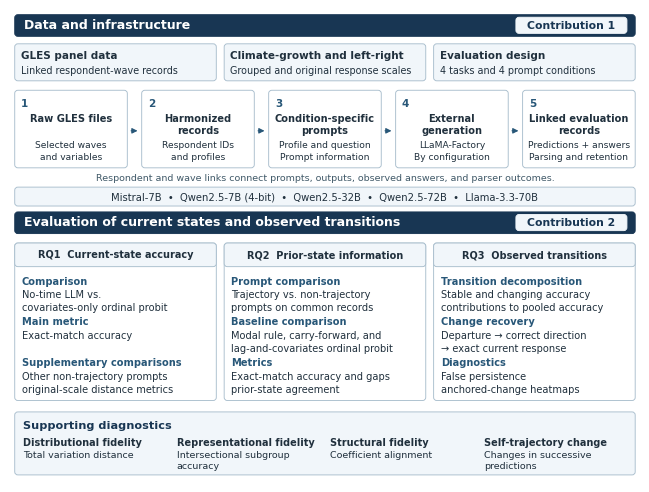

This chart was generated by the following Python code: (Note: this script raises an exception after producing the figure.)
"""Rebuild the manuscript overview as a vector research figure.

Run with Python and matplotlib. The PDF is written to publication/figures/;
an optional --preview path also saves a PNG for layout review.
"""
from pathlib import Path
import argparse
import matplotlib
matplotlib.use('Agg')
import matplotlib.pyplot as plt
from matplotlib.patches import FancyBboxPatch, FancyArrowPatch

parser = argparse.ArgumentParser()
parser.add_argument('--preview', type=Path)
args = parser.parse_args()
plt.rcParams.update({'font.family': 'DejaVu Sans', 'pdf.fonttype': 42,
                     'ps.fonttype': 42, 'font.size': 7.2})
W, H = 16, 12
fig = plt.figure(figsize=(W / 2.54, H / 2.54))
ax = fig.add_axes([0, 0, 1, 1])
ax.set(xlim=(0, W), ylim=(0, H))
ax.axis('off')
NAVY, BLUE, PALE, LINE = '#183653', '#285778', '#F1F6FA', '#A9BECD'
INK, MUTED = '#20303D', '#405968'
checks = []

def box(x, y, w, h, color='white', edge=LINE):
    ax.add_patch(FancyBboxPatch((x, y), w, h, boxstyle='round,pad=0,rounding_size=0.08',
                               facecolor=color, edgecolor=edge, linewidth=0.65))

def text(x, y, label, size=7.2, bold=False, color=INK, ha='left', va='top', width=None):
    artist = ax.text(x, y, label, fontsize=size, fontweight='bold' if bold else 'normal',
                     color=color, ha=ha, va=va, linespacing=1.3)
    if width is not None:
        checks.append((artist, width))
    return artist

def heading(y, label, contribution):
    box(0.12, y - 0.28, 15.76, 0.55, NAVY, NAVY)
    text(0.35, y, label, size=9, bold=True, color='white', va='center', width=12.25)
    box(12.85, y - 0.205, 2.82, 0.41, PALE, PALE)
    text(14.26, y, f'Contribution {contribution}', size=7.8, bold=True,
         color=NAVY, ha='center', va='center', width=2.60)

heading(11.60, 'Data and infrastructure', 1)
empirical = [
    ('GLES panel data', 'Linked respondent-wave records'),
    ('Climate-growth and left-right', 'Grouped and original response scales'),
    ('Evaluation design', '4 tasks and 4 prompt conditions'),
]
for i, (title, body) in enumerate(empirical):
    x, w = 0.12 + i * 5.32, 5.12
    box(x, 10.19, w, 0.94, PALE)
    text(x + 0.16, 10.95, title, size=7.5, bold=True, width=w - 0.32)
    text(x + 0.16, 10.58, body, size=6.9, width=w - 0.32)

stages = [
    ('Raw GLES files', 'Selected waves\nand variables'),
    ('Harmonized\nrecords', 'Respondent IDs\nand profiles'),
    ('Condition-specific\nprompts', 'Profile and question\nPrompt information'),
    ('External\ngeneration', 'LLaMA-Factory\nBy configuration'),
    ('Linked evaluation\nrecords', 'Predictions + answers\nParsing and retention'),
]
for i, (title, body) in enumerate(stages):
    x, w = 0.12 + i * 3.225, 2.86
    box(x, 7.98, w, 1.97)
    text(x + 0.16, 9.75, str(i + 1), size=7.5, bold=True, color=BLUE)
    text(x + w / 2, 9.37, title, size=7.1, bold=True, ha='center', width=w - 0.2)
    text(x + w / 2, 8.66, body, size=6.6, ha='center', width=w - 0.18)
    if i < 4:
        ax.add_patch(FancyArrowPatch((x + w + 0.025, 8.92), (x + 3.225 - 0.035, 8.92),
                                    arrowstyle='-|>', mutation_scale=8, color=BLUE, linewidth=0.8))

text(8, 7.73, 'Respondent and wave links connect prompts, outputs, observed answers, and parser outcomes.',
     size=6.8, color=MUTED, ha='center', va='center', width=15.4)
box(0.12, 7.01, 15.76, 0.48, PALE)
text(8, 7.25, 'Mistral-7B  •  Qwen2.5-7B (4-bit)  •  Qwen2.5-32B  •  Qwen2.5-72B  •  Llama-3.3-70B',
     size=7.2, ha='center', va='center', width=15.4)

heading(6.59, 'Evaluation of current states and observed transitions', 2)
cards = [
    ('RQ1  Current-state accuracy', [
        ('Comparison', 'No-time LLM vs.\ncovariates-only ordinal probit'),
        ('Main metric', 'Exact-match accuracy'),
        ('Supplementary comparisons', 'Other non-trajectory prompts\noriginal-scale distance metrics'),
    ]),
    ('RQ2  Prior-state information', [
        ('Prompt comparison', 'Trajectory vs. non-trajectory\nprompts on common records'),
        ('Baseline comparison', 'Modal rule, carry-forward, and\nlag-and-covariates ordinal probit'),
        ('Metrics', 'Exact-match accuracy and gaps\nprior-state agreement'),
    ]),
    ('RQ3  Observed transitions', [
        ('Transition decomposition', 'Stable and changing accuracy\ncontributions to pooled accuracy'),
        ('Change recovery', 'Departure → correct direction\n→ exact current response'),
        ('Diagnostics', 'False persistence\nanchored-change heatmaps'),
    ]),
]
for i, (title, sections) in enumerate(cards):
    x, w = 0.12 + i * 5.32, 5.12
    box(x, 2.07, w, 4.00)
    box(x, 5.47, w, 0.60, PALE)
    text(x + w / 2, 5.77, title, size=7.0, bold=True, ha='center', va='center', width=w - 0.3)
    for j, (label, body) in enumerate(sections):
        y = 5.23 - j * 1.04
        text(x + 0.18, y, label, size=7.1, bold=True, color=BLUE, width=w - 0.36)
        text(x + 0.18, y - 0.35, body, size=7.1, width=w - 0.36)

box(0.12, 0.18, 15.76, 1.60, PALE)
text(0.32, 1.57, 'Supporting diagnostics', size=8.1, bold=True, color=NAVY)
support = [
    ('Distributional fidelity', 'Total variation distance'),
    ('Representational fidelity', 'Intersectional subgroup accuracy'),
    ('Structural fidelity', 'Coefficient alignment'),
    ('Self-trajectory change', 'Changes in successive predictions'),
]
for i, (title, body) in enumerate(support):
    x = 0.32 + i * 3.91
    text(x, 1.14, title, size=7.0, bold=True, width=3.65)
    if i in [1, 3]:
        body = 'Intersectional subgroup\naccuracy' if i == 1 else 'Changes in successive\npredictions'
    text(x, 0.81, body, size=6.8, width=3.65)

fig.canvas.draw()
renderer = fig.canvas.get_renderer()
overflows = []
for artist, width in checks:
    actual = artist.get_window_extent(renderer).width
    allowed = ax.transData.transform((width, 0))[0] - ax.transData.transform((0, 0))[0]
    if actual > allowed + 0.5:
        overflows.append(artist.get_text())
    bounds = artist.get_window_extent(renderer)
    assert bounds.x0 >= 0 and bounds.y0 >= 0 and bounds.x1 <= fig.bbox.width and bounds.y1 <= fig.bbox.height
assert not overflows, f'Text exceeds assigned width: {overflows!r}'
pdf = Path(__file__).resolve().parents[2]/'outputs/evaluation/publication/figures/longitudinal_framework_overview.pdf'
pdf.parent.mkdir(parents=True, exist_ok=True)
fig.savefig(pdf, metadata={'Title': 'Longitudinal reconstruction and evaluation', 'Author': None})
if args.preview:
    args.preview.parent.mkdir(parents=True, exist_ok=True)
    fig.savefig(args.preview, dpi=220)
print(pdf)
